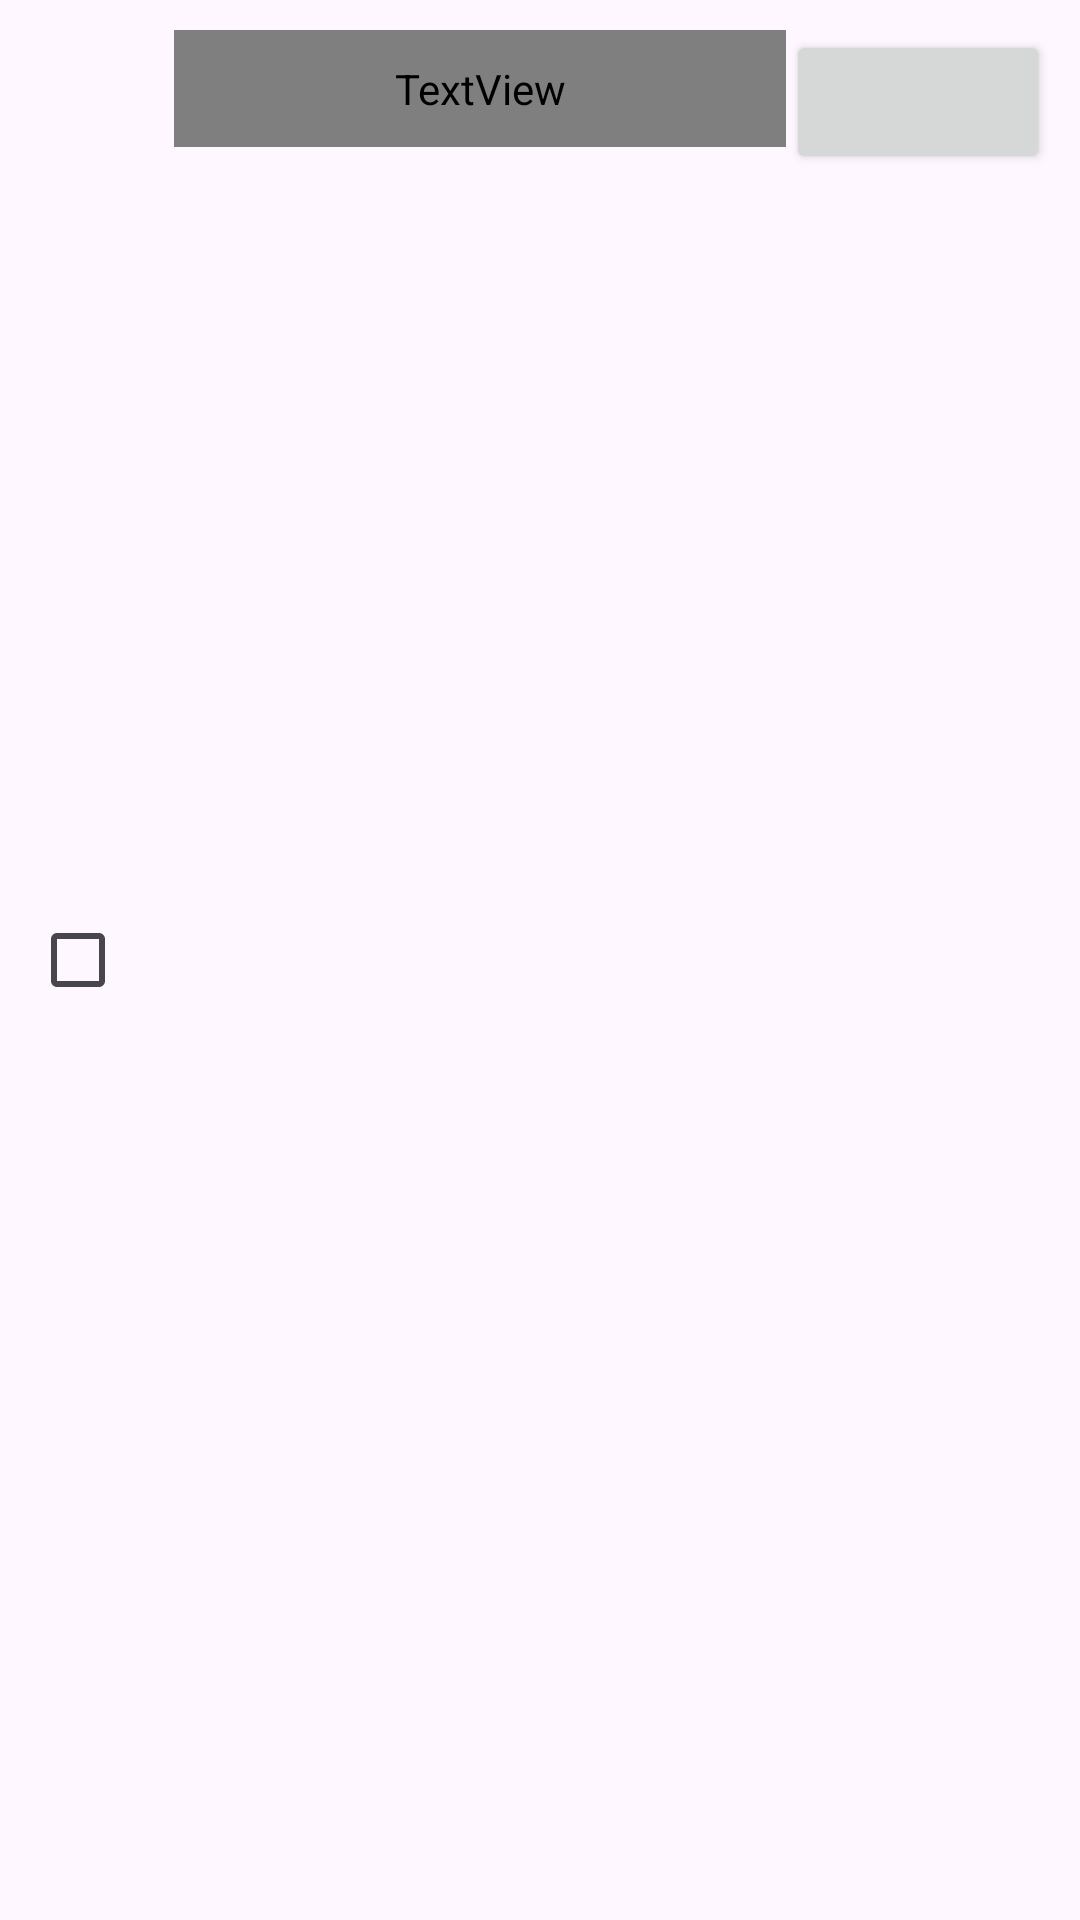

Android layout source for this screen:
<!-- AndroidManifest.xml: application theme Theme.ToDoList_3 -->
<!-- res/layout/task_item.xml -->
<?xml version="1.0" encoding="utf-8"?>
<LinearLayout xmlns:android="http://schemas.android.com/apk/res/android"
    android:layout_width="wrap_content"
    android:layout_height="wrap_content"
    android:background="@drawable/btn_add"
    android:backgroundTint="@color/tvRecyclerView"
    android:orientation="horizontal"
    android:paddingHorizontal="10dp"
    android:paddingVertical="10dp"
    android:layout_marginTop="10dp"
    android:layout_marginBottom="10dp">

    <CheckBox
        android:id="@+id/taskCheckBox"
        android:layout_width="wrap_content"
        android:layout_height="wrap_content"
        android:layout_gravity="center_vertical"/>

    <TextView
        android:id="@+id/taskTitle"
        style="@style/tvRecyclerView"
        android:layout_height="wrap_content"
        android:layout_weight="1"
        android:paddingVertical="10dp"
        android:text="Введенная задачаладшыозвфыовожфыводжфоавоажвыдалоджфывлфылвоыфлдаодвыпдшываоыфаофылавыдпрылад"/>

    <Button
        android:id="@+id/delete_task"
        android:layout_width="wrap_content"
        android:layout_height="wrap_content"/>
</LinearLayout>
<!-- resources referenced by this layout -->
<resources>
  <color name="tvRecyclerView">#615E5E40</color>
  <style name="tvRecyclerView" parent="Widget.AppCompat.TextView">
          <item name="android:textSize">18sp</item>
          <item name="android:textColor">@color/white</item>
          <item name="android:fontFamily">@font/adlam_display</item>
      </style>
  <style name="Theme.ToDoList_3" parent="Base.Theme.ToDoList_3" />
  <color name="white">#FFFFFFFF</color>
  <style name="Base.Theme.ToDoList_3" parent="Theme.Material3.DayNight.NoActionBar">
  
      </style>
</resources>
